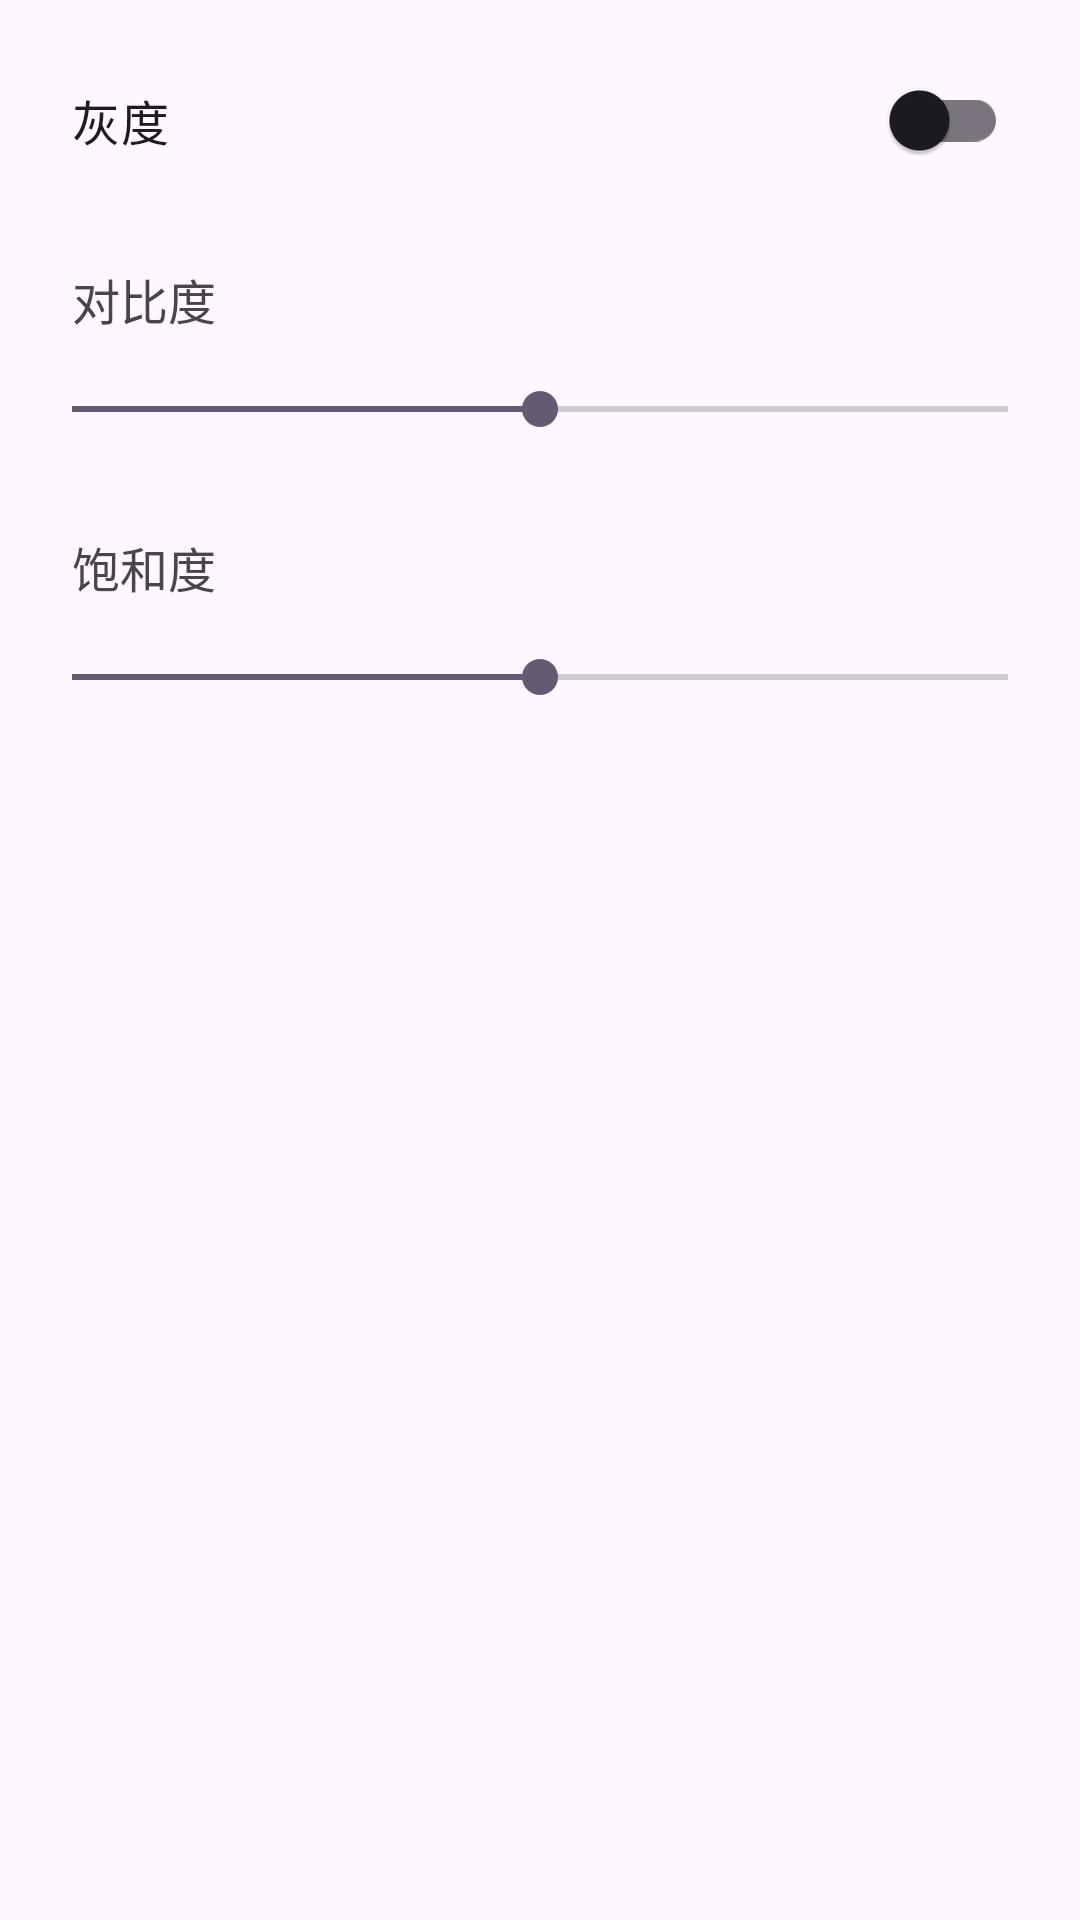

Android layout source for this screen:
<!-- AndroidManifest.xml: application theme Theme.SimpleEditingPictureApp -->
<!-- res/layout/dialog_filters.xml -->
<?xml version="1.0" encoding="utf-8"?>
<LinearLayout xmlns:android="http://schemas.android.com/apk/res/android"
    android:layout_width="match_parent"
    android:layout_height="wrap_content"
    android:orientation="vertical"
    android:padding="16dp">

    <androidx.appcompat.widget.SwitchCompat
        android:id="@+id/switch_grayscale"
        android:layout_width="match_parent"
        android:layout_height="wrap_content"
        android:text="灰度"
        android:textSize="16sp"
        android:padding="8dp" />

    <TextView
        android:layout_width="match_parent"
        android:layout_height="wrap_content"
        android:text="对比度"
        android:textSize="16sp"
        android:layout_marginTop="16dp"
        android:padding="8dp" />

    <SeekBar
        android:id="@+id/seekbar_contrast"
        android:layout_width="match_parent"
        android:layout_height="wrap_content"
        android:max="100"
        android:progress="50"
        android:padding="8dp" />

    <TextView
        android:layout_width="match_parent"
        android:layout_height="wrap_content"
        android:text="饱和度"
        android:textSize="16sp"
        android:layout_marginTop="16dp"
        android:padding="8dp" />

    <SeekBar
        android:id="@+id/seekbar_saturation"
        android:layout_width="match_parent"
        android:layout_height="wrap_content"
        android:max="100"
        android:progress="50"
        android:padding="8dp" />

</LinearLayout>
<!-- resources referenced by this layout -->
<resources>
  <style name="Theme.SimpleEditingPictureApp" parent="Base.Theme.SimpleEditingPictureApp" />
  <style name="Base.Theme.SimpleEditingPictureApp" parent="Theme.Material3.DayNight.NoActionBar">
          
          
      </style>
</resources>
